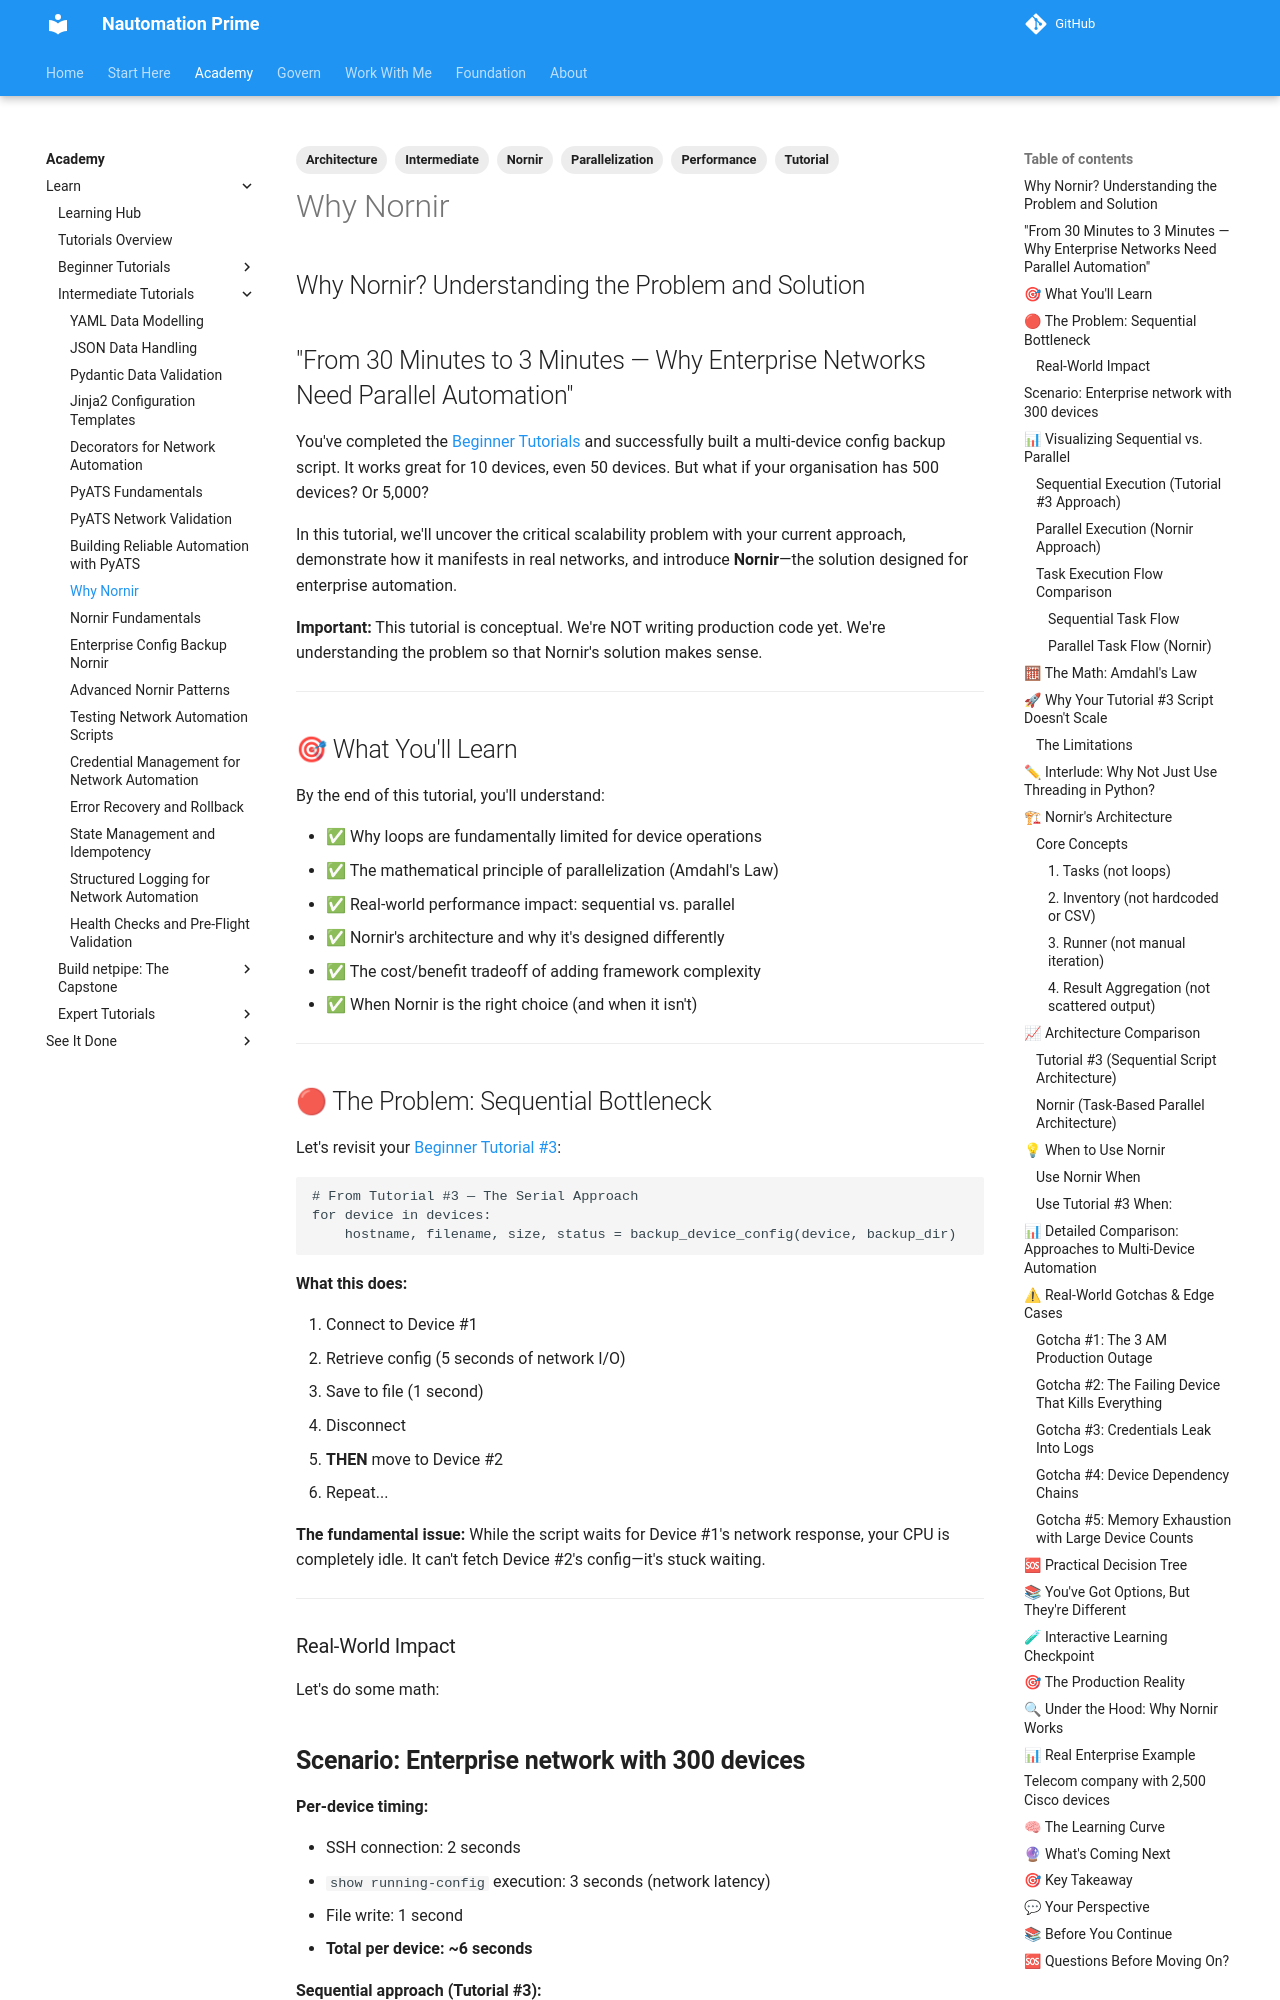

repository: Nautomation-Prime/nautomation-prime.github.io · page: foundation/tutorials/intermediate/why-nornir/index.html · generator: mkdocs

---
title: Why Nornir
description: Discover why parallel execution matters, the limitations of sequential scripts, and how Nornir solves enterprise-scale automation challenges.
tags:
  - Intermediate
  - Nornir
  - Architecture
  - Performance
  - Parallelization
  - Tutorial
---

## Why Nornir? Understanding the Problem and Solution

## "From 30 Minutes to 3 Minutes — Why Enterprise Networks Need Parallel Automation"

You've completed the [Beginner Tutorials](../beginner/index.md) and successfully built a multi-device config backup script. It works great for 10 devices, even 50 devices. But what if your organisation has 500 devices? Or 5,000?

In this tutorial, we'll uncover the critical scalability problem with your current approach, demonstrate how it manifests in real networks, and introduce **Nornir**—the solution designed for enterprise automation.

**Important:** This tutorial is conceptual. We're NOT writing production code yet. We're understanding the problem so that Nornir's solution makes sense.

---

## 🎯 What You'll Learn

By the end of this tutorial, you'll understand:

- ✅ Why loops are fundamentally limited for device operations
- ✅ The mathematical principle of parallelization (Amdahl's Law)
- ✅ Real-world performance impact: sequential vs. parallel
- ✅ Nornir's architecture and why it's designed differently
- ✅ The cost/benefit tradeoff of adding framework complexity
- ✅ When Nornir is the right choice (and when it isn't)

---

## 🔴 The Problem: Sequential Bottleneck

Let's revisit your [Beginner Tutorial #3](../beginner/multi-device-config-backup.md):

```python
# From Tutorial #3 — The Serial Approach
for device in devices:
    hostname, filename, size, status = backup_device_config(device, backup_dir)
```

**What this does:**

1. Connect to Device #1
2. Retrieve config (5 seconds of network I/O)
3. Save to file (1 second)
4. Disconnect
5. **THEN** move to Device #2
6. Repeat...

**The fundamental issue:** While the script waits for Device #1's network response, your CPU is completely idle. It can't fetch Device #2's config—it's stuck waiting.

---

### Real-World Impact

Let's do some math:
